Image classification data set "marsortho-i2i" (jejuchild/MarsLab on GitHub). Class labels (2): HiRISE, Mastcam.

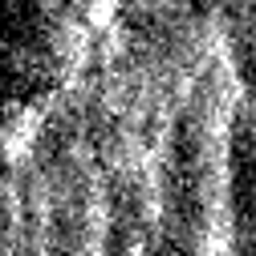
Label: HiRISE

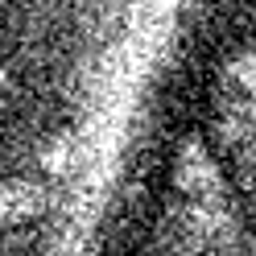
Label: HiRISE

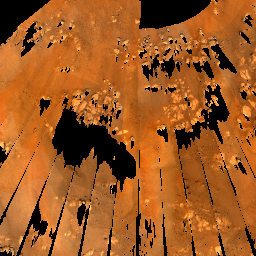
Label: Mastcam

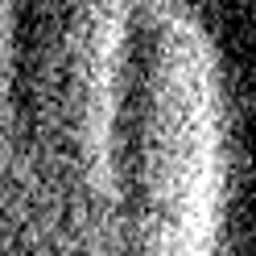
Label: HiRISE

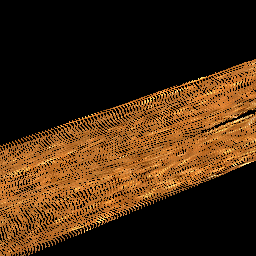
Label: Mastcam

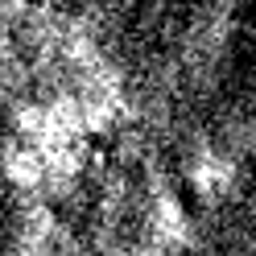
Label: HiRISE
